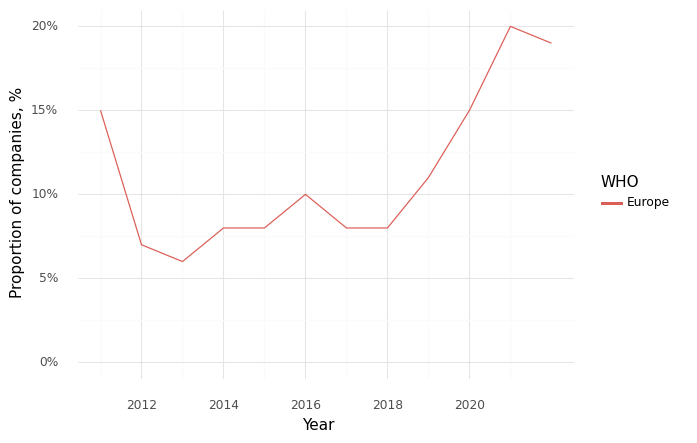

Values plotted in this chart, from the file beside it:
, Year, WHO, Climate, Health, Intersection
0, 2011, Europe, 0.69, 0.79, 0.15
1, 2012, Europe, 0.5, 0.7, 0.07
2, 2013, Europe, 0.46, 0.67, 0.06
3, 2014, Europe, 0.48, 0.69, 0.08
4, 2015, Europe, 0.48, 0.7, 0.08
5, 2016, Europe, 0.5, 0.7, 0.1
6, 2017, Europe, 0.49, 0.72, 0.08
7, 2018, Europe, 0.5, 0.75, 0.08
8, 2019, Europe, 0.53, 0.76, 0.11
9, 2020, Europe, 0.57, 0.79, 0.15
10, 2021, Europe, 0.61, 0.84, 0.2
11, 2022, Europe, 0.65, 0.86, 0.19
